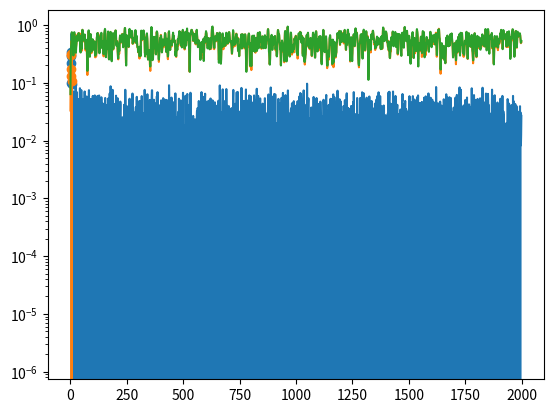

The script that saved this image:

# coding: utf-8

# In[251]:


import numpy as np
from scipy import signal
import matplotlib.pyplot as plt


# In[252]:


sysorder = 5
N=2000
h = np.array([0.0976,0.2873,0.3360,0.2210,0.0964])
inp = np.transpose(np.random.rand(1,N))
n = np.random.rand(1,N)
b,a = signal.butter(2,0.25,'low')
Gz = signal.TransferFunction(b,a,dt=0.1)
t_out, y = signal.dlsim(Gz,inp) #Important to use discrete simulation
y = np.concatenate(y)
n = np.concatenate(n * np.std(y)/(10*np.std(n)))
d = y + n
totallength = np.size(d)
N = 60


# In[256]:


w = np.zeros([1,sysorder])
e = np.zeros([1,totallength])
for n in range(sysorder, N):
    index = np.linspace(n,n-sysorder+1,sysorder,dtype='int') #start stop number=stop
    u = np.transpose(np.concatenate(inp[index]))
    y[n] = w.dot(u)
    
    e[0,n] = d[n] - y[n]
    if n < 20:
        mu = 0.32
    else: mu = 0.15
        
    w = w + mu*u*e[0,n]


# In[258]:


for n in range(N+1,totallength):
    index = np.linspace(n,n-sysorder+1,sysorder,dtype='int') #start stop number=stop
    u = np.transpose(np.concatenate(inp[index]))
    y[n] = w.dot(u)
    e[0,n] = d[n] - y[n]


# In[259]:


t = np.arange(totallength)
plt.plot(t,np.transpose(e[:,0:totallength]))
plt.yscale('log')
plt.show()


# In[260]:


plt.plot(t,y)
plt.plot(t,np.transpose(d))
plt.show()


# In[271]:


x = np.linspace(1,np.size(h),np.size(h))
plt.scatter(x, h)
plt.scatter(x, w)
plt.show()

